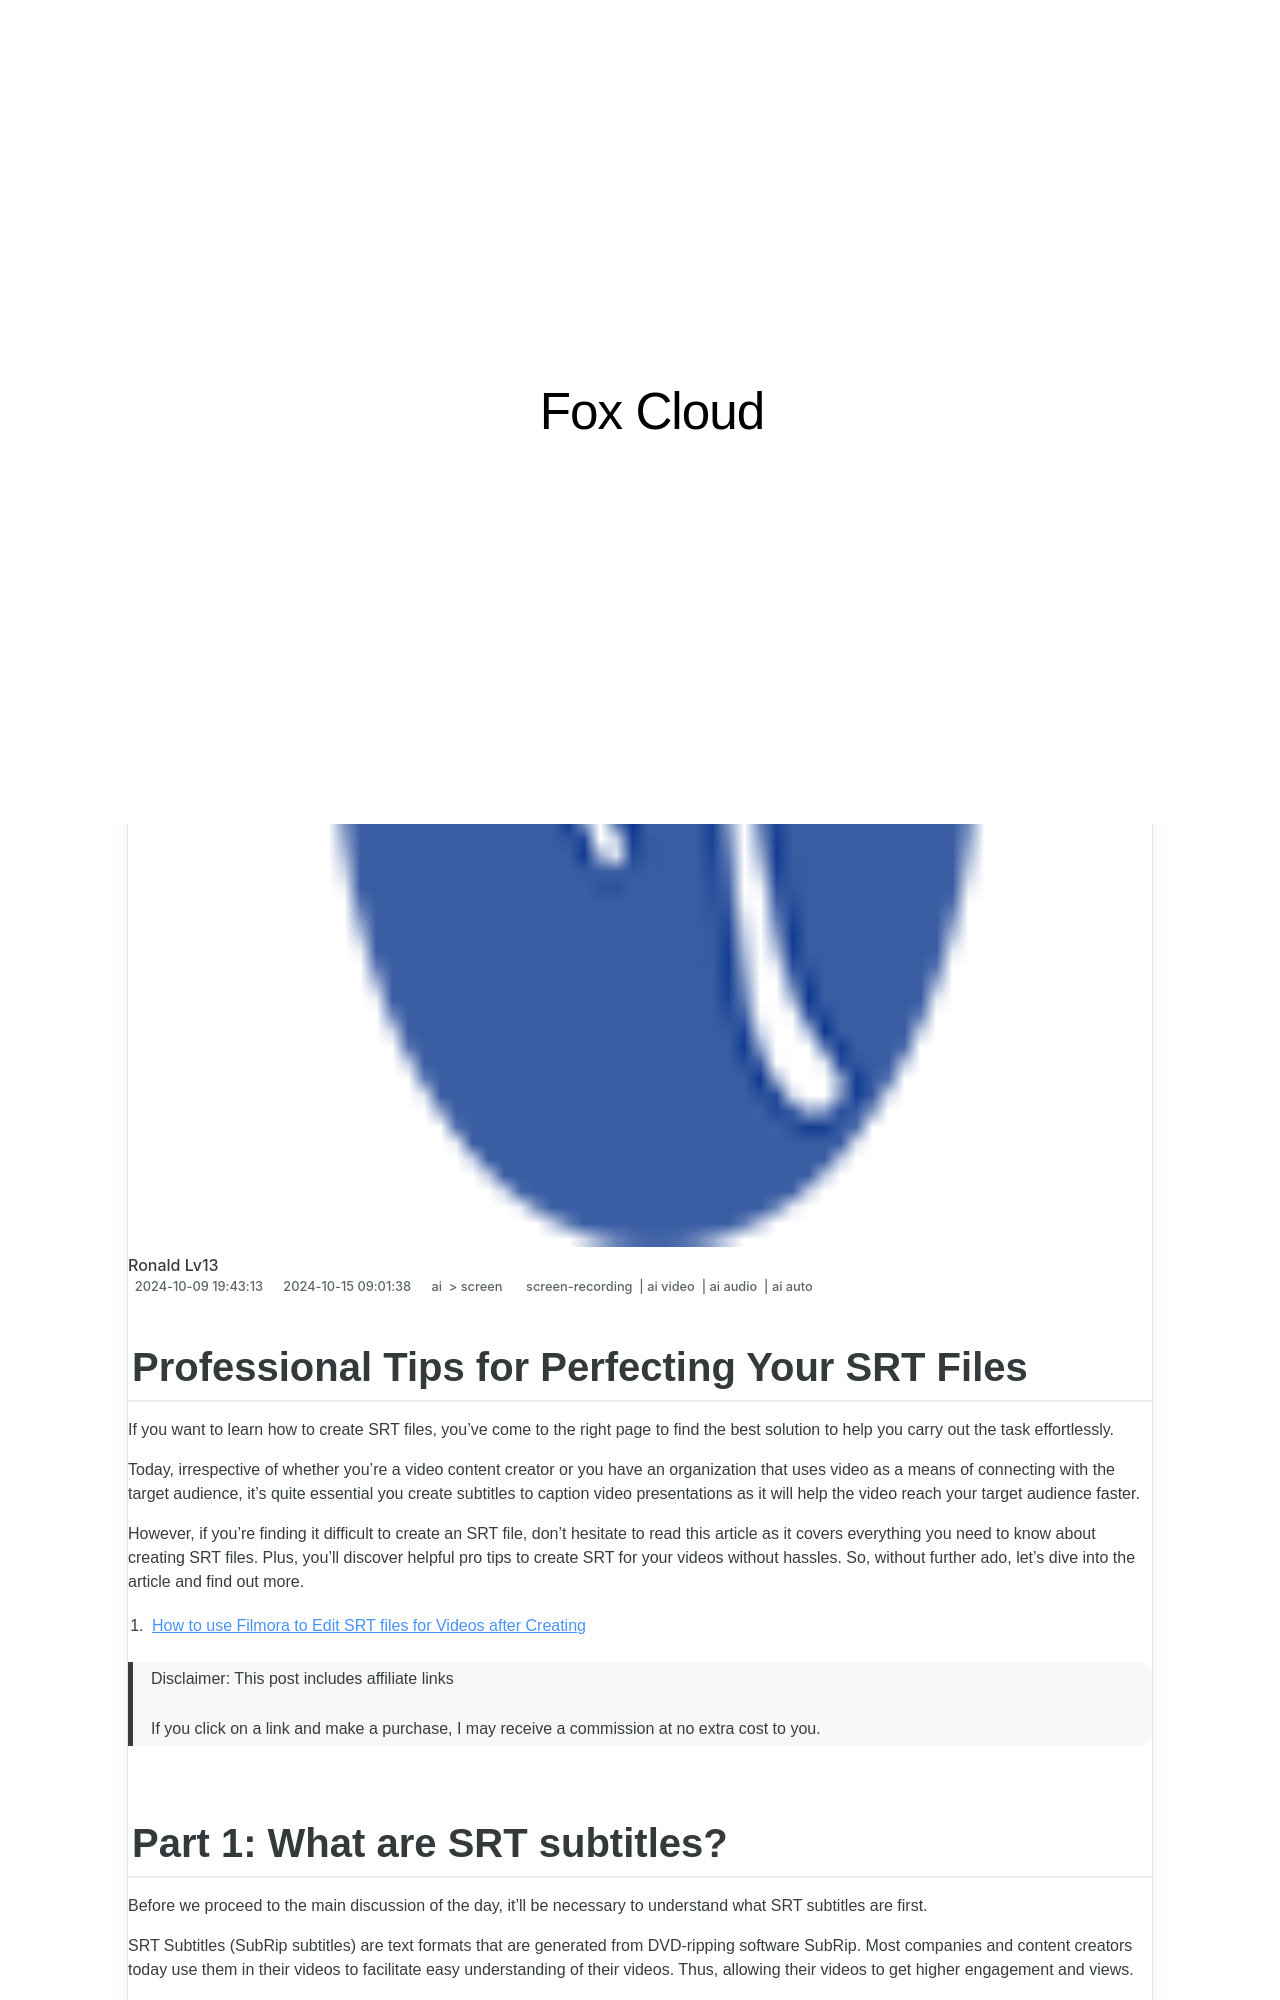

repository: techidaily/site-fox-cloud · page: updated-professional-tips-for-perfecting-your-srt-files/index.html · generator: jekyll

---
title: "[Updated] Professional Tips for Perfecting Your SRT Files"
date: 2024-10-09T19:43:13.021Z
updated: 2024-10-15T09:01:38.420Z
tags: 
  - screen-recording
  - ai video
  - ai audio
  - ai auto
categories: 
  - ai
  - screen
description: "This Article Describes [Updated] Professional Tips for Perfecting Your SRT Files"
excerpt: "This Article Describes [Updated] Professional Tips for Perfecting Your SRT Files"
keywords: "SRT Mastery Tips,SRT Quality Enhancement,Proper SRT File Editing,SRT Optimization Techniques,Perfect SRT Content,SRT File Best Practices,Improving SRT Files"
thumbnail: https://thmb.techidaily.com/56c9727e1647faa9df05a7ff87a2cebb670ed94ea60d5a674997e4383f15e6a2.jpg
---

## Professional Tips for Perfecting Your SRT Files

If you want to learn how to create SRT files, you've come to the right page to find the best solution to help you carry out the task effortlessly.

Today, irrespective of whether you're a video content creator or you have an organization that uses video as a means of connecting with the target audience, it's quite essential you create subtitles to caption video presentations as it will help the video reach your target audience faster.

However, if you're finding it difficult to create an SRT file, don't hesitate to read this article as it covers everything you need to know about creating SRT files. Plus, you'll discover helpful pro tips to create SRT for your videos without hassles. So, without further ado, let's dive into the article and find out more.

1. [How to use Filmora to Edit SRT files for Videos after Creating](#part4-1)

>  Disclaimer: This post includes affiliate links
>
>  If you click on a link and make a purchase, I may receive a commission at no extra cost to you.
>

## Part 1: What are SRT subtitles?

Before we proceed to the main discussion of the day, it'll be necessary to understand what SRT subtitles are first.

SRT Subtitles (SubRip subtitles) are text formats that are generated from DVD-ripping software SubRip. Most companies and content creators today use them in their videos to facilitate easy understanding of their videos. Thus, allowing their videos to get higher engagement and views.
